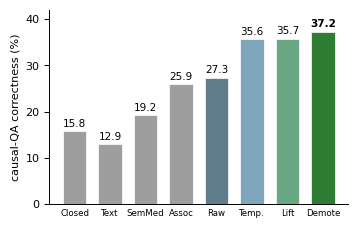
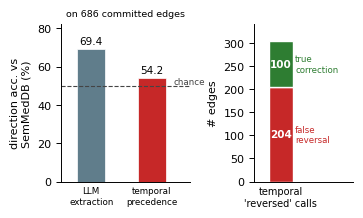

The script that saved these images, in order:
#!/usr/bin/env python3
"""Paper data figures (vector PDF, single-column width).
fig_qa.pdf    : causal-QA overall correctness (final system highlighted)
fig_audit.pdf : direction-signal audit vs SemMedDB (the negative result)"""
from pathlib import Path
import matplotlib
matplotlib.use("Agg")
import matplotlib.pyplot as plt

plt.rcParams.update({
    "font.size": 8,
    "font.family": "Times New Roman",
    "pdf.fonttype": 42,
    "ps.fonttype": 42,
    "axes.spines.top": False,
    "axes.spines.right": False,
    "axes.linewidth": 0.7,
    "xtick.major.size": 0,
    "ytick.major.width": 0.7,
    "figure.dpi": 200,
})
OUT = Path("paper_pricai")
OUT.mkdir(parents=True, exist_ok=True)
MUTED, HILITE, BAD, BLUE = "#9e9e9e", "#2e7d32", "#c62828", "#607d8b"

# ---- Fig 2: QA overall correctness ----
sys = ["Closed", "Text", "SemMed", "Assoc",
       "Raw", "Temp.", "Lift", "Demote"]
ov = [15.8, 12.9, 19.2, 25.9, 27.3, 35.6, 35.7, 37.2]
colors = [MUTED, MUTED, MUTED, MUTED, BLUE, "#80a6bc", "#6aa783", HILITE]
fig, ax = plt.subplots(figsize=(3.45, 2.15))
bars = ax.bar(range(len(ov)), ov, color=colors, width=0.66, edgecolor="white", linewidth=0.5)
for i, v in enumerate(ov):
    ax.text(i, v + 0.6, f"{v:.1f}", ha="center", va="bottom", fontsize=7.5,
            fontweight="bold" if i == len(ov) - 1 else "normal")
ax.set_xticks(range(len(ov))); ax.set_xticklabels(sys, fontsize=6.2)
ax.set_ylabel("causal-QA correctness (%)"); ax.set_ylim(0, 42)
fig.tight_layout(pad=0.3)
fig.savefig(OUT / "fig_qa.pdf", bbox_inches="tight", metadata={"Creator": "", "Producer": "", "Title": "", "Author": ""})
fig.savefig(OUT / "fig_qa.png", bbox_inches="tight", dpi=200)
plt.close(fig)

# ---- Fig 3: direction audit (negative result) ----
fig, (a1, a2) = plt.subplots(1, 2, figsize=(3.5, 2.05), gridspec_kw={"width_ratios": [1.3, 1]})
# left: accuracy on the 686 edges where temporal commits
xb = [0, 1.5]
acc = [69.4, 54.2]
a1.bar(xb, acc, color=["#607d8b", BAD], width=0.7, edgecolor="white", linewidth=0.5)
for x, v in zip(xb, acc):
    a1.text(x, v + 1.5, f"{v:.1f}", ha="center", va="bottom", fontsize=7.5)
a1.axhline(50, ls="--", lw=0.8, color="#444")
a1.text(2.05, 51, "chance", fontsize=6.3, color="#444", ha="left")
a1.set_xticks(xb); a1.set_xticklabels(["LLM\nextraction", "temporal\nprecedence"], fontsize=6.3)
a1.set_ylabel("direction acc. vs\nSemMedDB (%)"); a1.set_ylim(0, 82); a1.set_xlim(-0.75, 2.45)
a1.set_title("on 686 committed edges", fontsize=6.8)
# right: temporal "reversed" verdicts: false vs true (label segments directly, no legend)
a2.bar([0], [204], color=BAD, width=0.5, edgecolor="white")
a2.bar([0], [100], bottom=[204], color=HILITE, width=0.5, edgecolor="white")
a2.text(0, 102, "204", ha="center", va="center", color="white", fontsize=7.5, fontweight="bold")
a2.text(0, 254, "100", ha="center", va="center", color="white", fontsize=7.5, fontweight="bold")
a2.text(0.30, 102, "false\nreversal", ha="left", va="center", fontsize=6.2, color=BAD)
a2.text(0.30, 254, "true\ncorrection", ha="left", va="center", fontsize=6.2, color=HILITE)
a2.set_xticks([0]); a2.set_xticklabels(["temporal\n'reversed' calls"], fontsize=7)
a2.set_ylabel("# edges"); a2.set_ylim(0, 340); a2.set_xlim(-0.55, 1.5)
fig.tight_layout(pad=0.3)
fig.savefig(OUT / "fig_audit.pdf", bbox_inches="tight", metadata={"Creator": "", "Producer": "", "Title": "", "Author": ""})
fig.savefig(OUT / "fig_audit.png", bbox_inches="tight", dpi=200)
plt.close(fig)

print("wrote paper_pricai/fig_qa.pdf and paper_pricai/fig_audit.pdf")
